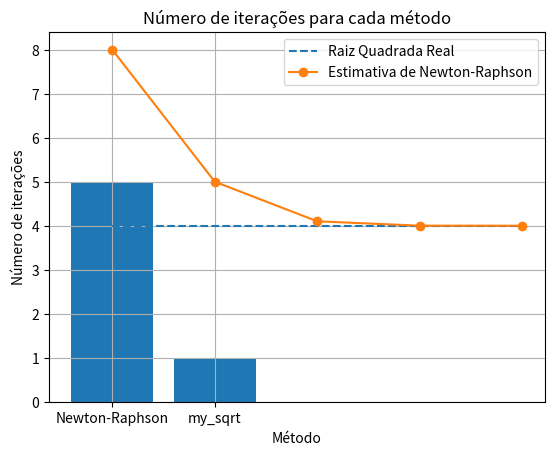

This chart was generated by the following Python code:
import math
import matplotlib.pyplot as plt

SQRT_2 = 1.41421356237309584880

def my_sqrt(x):
    m, k = math.frexp(x)
    m, k  = m * 2, k - 1

    #Calcula raiz de m = 1 + f
    f = m - 1
    sqrt_f = 1 + f/2*(1 - f/(4 + 2*f))

    #calcula raiz de 2**k
    neg = False
    if k < 0:
        k = -k
        neg = True
    
    if k == 0:
        sqrt_2k = 1
    elif k == 1:
        sqrt_2k = SQRT_2
    elif k & 1 == 0:
        sqrt_2k = 1 << (k >> 1)
    elif k & 1 == 1:
        sqrt_2k = (1 << ((k - 1) >> 1)) * SQRT_2
    

    if neg:
        sqrt_2k = 1/sqrt_2k

    return sqrt_f * sqrt_2k

def newton_raphson_sqrt(A, P):
    x_values = []
    y_values = []

    # Chute inicial
    Xo = A / 2.0
    x1 = Xo

    erro = float('inf')
    iter_count = 0

    while erro > P:
        x_values.append(x1)
        y_values.append(abs(math.sqrt(A) - x1))
        x0 = x1
        x1 = 0.5 * (x0 + A / x0)
        erro = abs(x1 - x0)
        iter_count += 1

    return x_values, y_values, iter_count



def calcular_A(A):
    pass

def newton_raphson_sqrt2(A, P):
    x_values = []
    y_values = []

    # Chute inicial
    Xo = my_sqrt(A)
    x1 = Xo

    erro = float('inf')
    iter_count = 0

    while erro > P:
        x_values.append(x1)
        y_values.append(abs(math.sqrt(A) - x1))
        x0 = x1
        x1 = 0.5 * (x0 + A / x0)
        erro = abs(x1 - x0)
        iter_count += 1

    return x_values, y_values, iter_count


A = 16
P = 1e-5

x_values, y_values, iter_count_nr = newton_raphson_sqrt(A, P)
real_sqrt = math.sqrt(A)
x1_values, y1_values, iter_count_s = newton_raphson_sqrt2(A, P)

plt.plot(range(len(x_values)), [real_sqrt] * len(x_values), label='Raiz Quadrada Real', linestyle='--')
plt.plot(range(len(x_values)), x_values, marker='o', label='Estimativa de Newton-Raphson')
plt.xlabel('Iteração')
plt.ylabel('Valor')
plt.title('Comparação entre a Raiz Quadrada Real e as Estimativas de Newton-Raphson')
plt.legend()
plt.grid(True)
plt.show()


plt.bar(['Newton-Raphson', 'my_sqrt'], [iter_count_nr, iter_count_s])
plt.xlabel('Método')
plt.ylabel('Número de iterações')
plt.title('Número de iterações para cada método')
plt.show()
